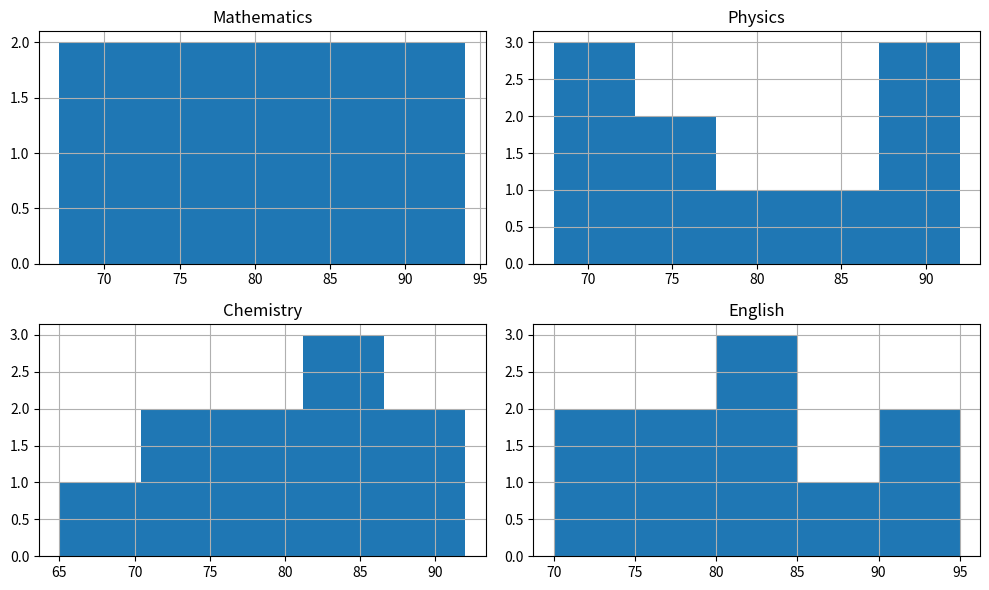
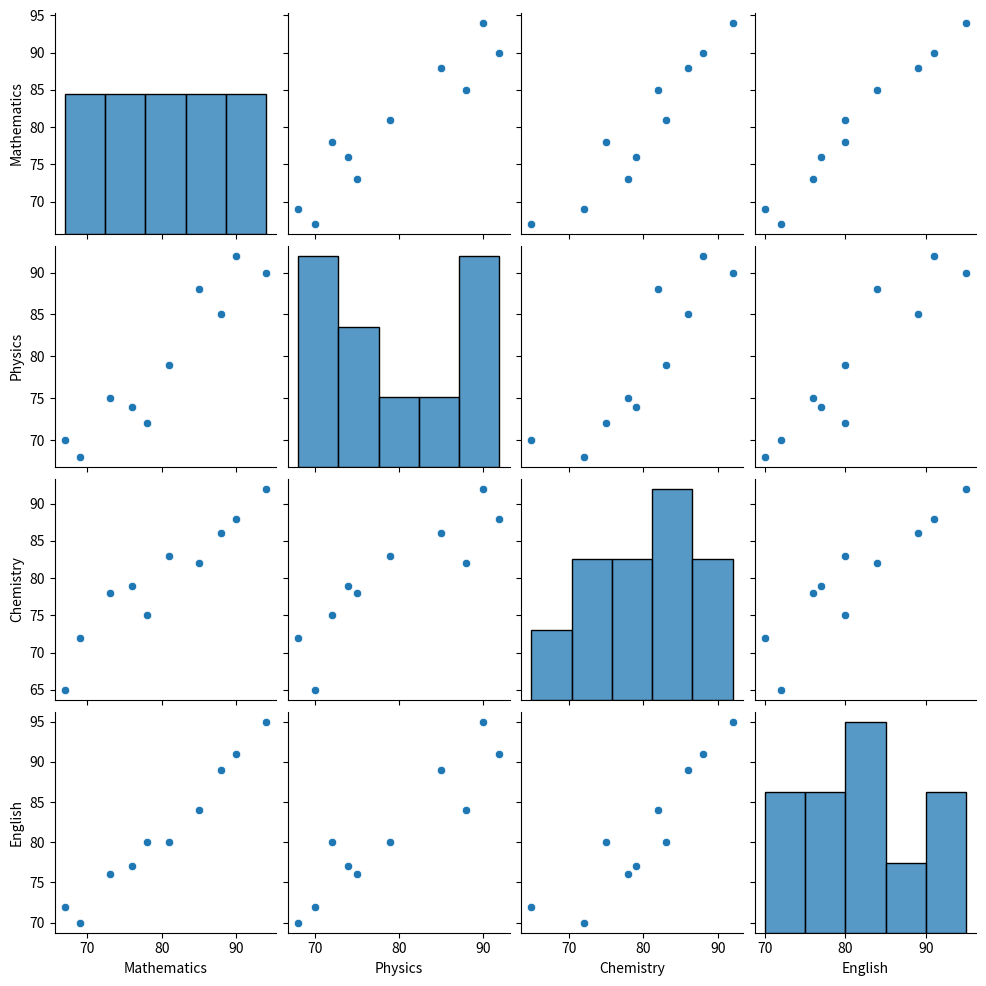
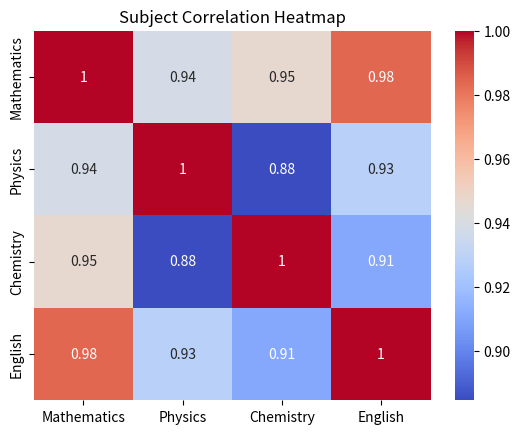

Recreate these plots in Python, in order.

import pandas as pd
import seaborn as sns
import matplotlib.pyplot as plt

data = {
    'Mathematics': [78,85,67,90,73,81,69,94,76,88],
    'Physics': [72,88,70,92,75,79,68,90,74,85],
    'Chemistry': [75,82,65,88,78,83,72,92,79,86],
    'English': [80,84,72,91,76,80,70,95,77,89]
}

df = pd.DataFrame(data)
 
df.hist(figsize=(10,6), bins=5)
plt.tight_layout()
plt.show()
 
sns.pairplot(df)
plt.show() 

sns.heatmap(df.corr(), annot=True, cmap='coolwarm')
plt.title("Subject Correlation Heatmap")
plt.show()
